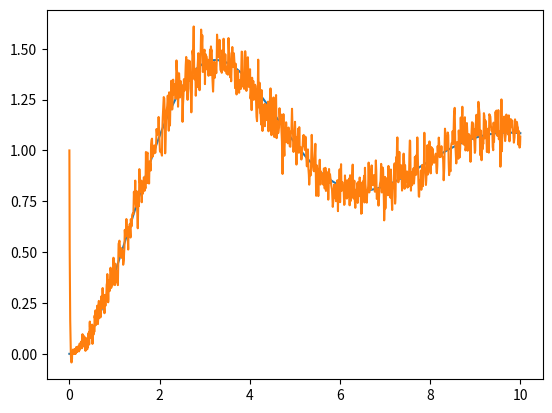

The script that saved this image:
import numpy as np
import matplotlib.pyplot as plot
import scipy.signal as sig
from scipy.integrate import solve_ivp

# Object parameters
m = 1.0
k = 1.0
b = 0.5

A = np.array([[0, 1.0], [(-k/m), (-b/m)]])
B = np.array([[0], [1.0/m]])
C = np.array([[1.0, 0]])

# Observer Parameters
O = np.vstack((C, C@A))
omega = 50
L = np.array([[2*omega-0.5],[omega*omega-omega - 0.75]])

# Simulation parameters
mu, sigma = 0, 0.10 # mean and standard deviation
t_max = 10.0

def force(t):
    return 1

def obj(t, x):
    noise  = np.random.normal(mu, sigma)
    x_normal = A @ np.array([[x[0]],[x[1]]]) + B * force(t)
    x_est = A @ np.array([[x[0]],[x[1]]]) + B * force(t) + L@(x[0]+noise - C @ np.array([[x[2]],[x[3]]]))
    return [x_normal[0][0], x_normal[1][0], x_est[0][0], x_est[1][0]]

res = solve_ivp(obj, [0, t_max], [0, 0, 1, 0], rtol=1e-2)

plot.figure()
plot.plot(res.t, res.y[0])
plot.plot(res.t, res.y[2])
plot.show()
